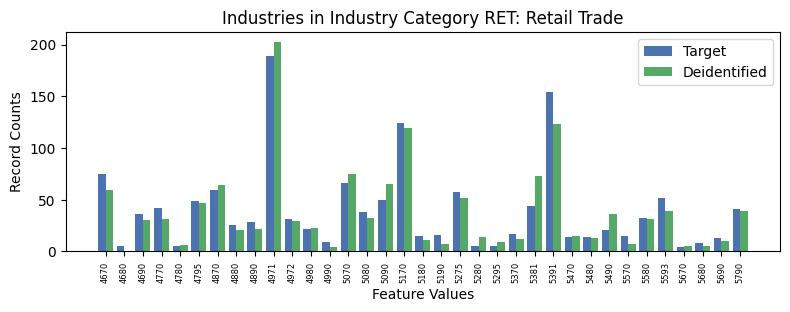

The file beside this chart, header and first rows:
, INDP, count_target, count_deidentified
6, 4670, 75, 59.0
34, 4680, 5, 0.0
0, 4690, 36, 30.0
2, 4770, 42, 31.0
16, 4780, 5, 6.0
17, 4795, 49, 47.0
10, 4870, 59, 64.0
8, 4880, 26, 21.0
20, 4890, 28, 22.0
7, 4971, 189, 202.0
30, 4972, 31, 29.0
26, 4980, 22, 23.0
29, 4990, 9, 4.0
5, 5070, 66, 75.0
25, 5080, 38, 32.0
31, 5090, 50, 65.0
4, 5170, 124, 119.0
27, 5180, 15, 11.0
24, 5190, 16, 7.0
18, 5275, 57, 52.0
19, 5280, 5, 14.0
23, 5295, 5, 9.0
14, 5370, 17, 12.0
12, 5381, 44, 73.0
3, 5391, 154, 123.0
28, 5470, 14, 15.0
21, 5480, 14, 13.0
13, 5490, 21, 36.0
1, 5570, 15, 7.0
15, 5580, 32, 31.0
22, 5593, 52, 39.0
32, 5670, 4, 5.0
33, 5680, 8, 5.0
9, 5690, 13, 10.0
11, 5790, 41, 39.0
